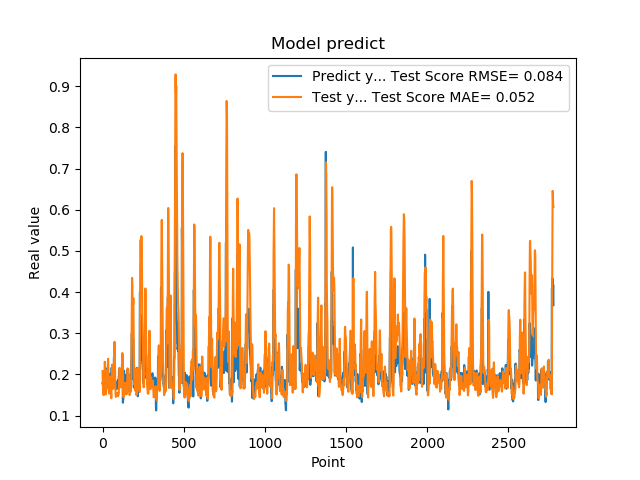

Data behind this chart, as committed beside it:
1.779100298881530762e-01, 2.081609904448015469e-01
1.779100298881530762e-01, 1.883333498641933113e-01
1.810636967420578003e-01, 1.666286866278873513e-01
1.810636967420578003e-01, 1.592367758375814180e-01
1.680064052343368530e-01, 1.515792535911132111e-01
1.635809391736984530e-01, 1.538580699964602616e-01
1.635809391736984530e-01, 1.528972911558253434e-01
1.706920862197875977e-01, 1.504763468484742184e-01
1.706920862197875977e-01, 1.494645538841596621e-01
1.916799396276473999e-01, 1.516768886019199125e-01
2.085516005754470825e-01, 1.563062946980007528e-01
2.085516005754470825e-01, 1.823082835305759597e-01
2.058236002922058105e-01, 2.042088833537923365e-01
2.058236002922058105e-01, 2.179362220129045236e-01
1.828240007162094116e-01, 2.307437723470163737e-01
1.857409924268722534e-01, 2.239550083957176918e-01
1.857409924268722534e-01, 2.059380761809546656e-01
1.775099337100982666e-01, 1.868603083127092501e-01
1.775099337100982666e-01, 1.699927673415109197e-01
1.752161234617232999e-01, 1.543940592104270648e-01
1.971126049757004062e-01, 1.515146498990840584e-01
1.971126049757004062e-01, 1.568921142774584165e-01
1.845117062330246249e-01, 1.642872157318754633e-01
1.845117062330246249e-01, 1.665356792635785677e-01
1.984785944223403931e-01, 1.679014139108655213e-01
2.143009155988692960e-01, 1.780548827971564496e-01
2.143009155988692960e-01, 1.933528857407097457e-01
1.841159015893935880e-01, 2.084916437166907388e-01
1.841159015893935880e-01, 2.084161992499484750e-01
2.104043960571289062e-01, 2.051717162267646943e-01
2.032361328601836881e-01, 2.072357344449726191e-01
2.032361328601836881e-01, 2.059939486551987664e-01
2.088565975427627841e-01, 2.108716792519151340e-01
2.088565975427627841e-01, 2.267855867199640996e-01
1.960448026657104492e-01, 2.379642939001121449e-01
1.900728046894073209e-01, 2.276093528589726578e-01
1.900728046894073209e-01, 2.131946054942575608e-01
1.658952832221984863e-01, 1.979640748201228206e-01
1.658952832221984863e-01, 1.764042031498768703e-01
1.872539073228836337e-01, 1.570431120426183658e-01
1.852532625198364535e-01, 1.540367197744894889e-01
1.852532625198364535e-01, 1.528684448941183271e-01
1.799222826957702359e-01, 1.538617477196145833e-01
1.799222826957702359e-01, 1.556753278926751860e-01
2.012764066457748136e-01, 1.546250675035164002e-01
1.978618204593658725e-01, 1.756571723638368498e-01
1.978618204593658725e-01, 1.822806629561715963e-01
1.950792670249938965e-01, 1.883643116856770772e-01
1.950792670249938965e-01, 1.933332130611999933e-01
1.711323857307434082e-01, 1.943274538589548905e-01
1.623787879943847379e-01, 1.748106531990865353e-01
1.623787879943847379e-01, 1.651295560991188904e-01
1.677809953689575195e-01, 1.555345414432210416e-01
1.677809953689575195e-01, 1.472602121734815084e-01
2.059821039438247958e-01, 1.419331578657999082e-01
2.158481031656265259e-01, 1.624520665029048072e-01
2.158481031656265259e-01, 1.827508902582738737e-01
2.141157686710357111e-01, 2.013078418289237781e-01
2.141157686710357111e-01, 2.150102180297577548e-01
1.768843084573745450e-01, 2.237473969400439466e-01
1.967563778162002563e-01, 2.076840137420209731e-01
... 2,719 more rows
